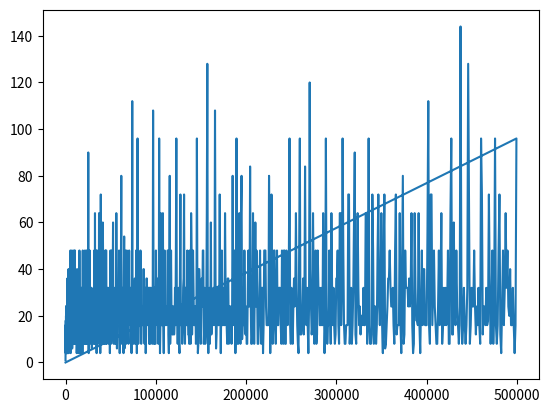

Python code for this plot:
import math
import numpy
import matplotlib.pyplot as plt
def trigen(num):
    return int(num * (num + 1)/2)

def numdiv(num):
    count = 0
    for i in range(1,num+1):
        if num / i == math.floor(num /i):
            count += 1
    return count

x = numpy.zeros((2,1000))
for i in range(1,1000):
    x[1,i-1] = int(trigen(i))
    x[0,i-1] = int(numdiv(trigen(i)))


plt.plot(x[1],x[0])

plt.show()
